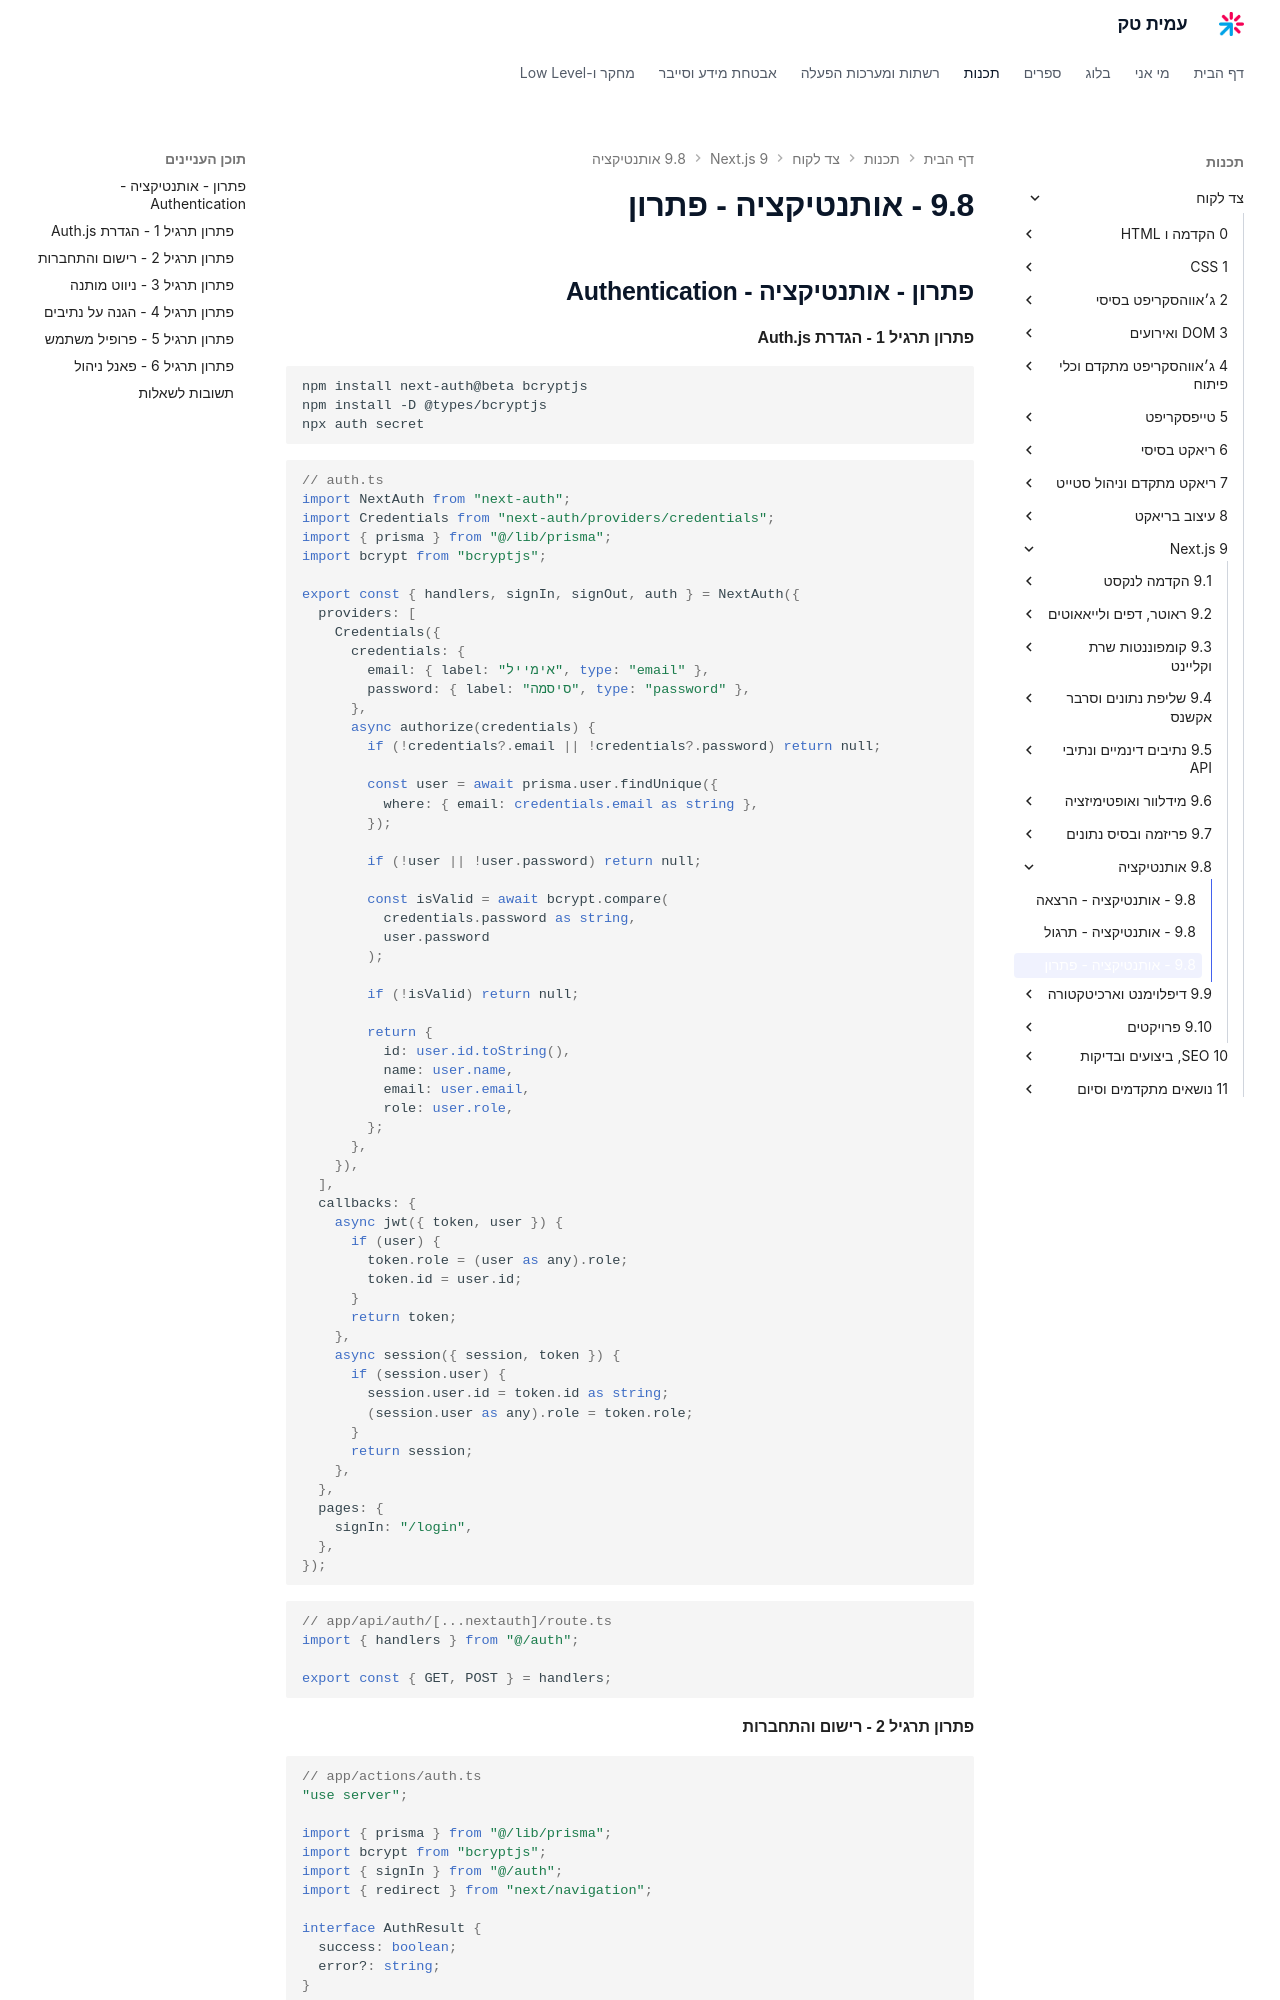

repository: AmitPinchasi/amittech · page: צד-לקוח/9 - Next.js/9.8 - אותנטיקציה/9.8 - אותנטיקציה - פתרון/index.html · generator: mkdocs

## פתרון - אותנטיקציה - Authentication

#### פתרון תרגיל 1 - הגדרת Auth.js

```bash
npm install next-auth@beta bcryptjs
npm install -D @types/bcryptjs
npx auth secret
```

```tsx
// auth.ts
import NextAuth from "next-auth";
import Credentials from "next-auth/providers/credentials";
import { prisma } from "@/lib/prisma";
import bcrypt from "bcryptjs";

export const { handlers, signIn, signOut, auth } = NextAuth({
  providers: [
    Credentials({
      credentials: {
        email: { label: "אימייל", type: "email" },
        password: { label: "סיסמה", type: "password" },
      },
      async authorize(credentials) {
        if (!credentials?.email || !credentials?.password) return null;

        const user = await prisma.user.findUnique({
          where: { email: credentials.email as string },
        });

        if (!user || !user.password) return null;

        const isValid = await bcrypt.compare(
          credentials.password as string,
          user.password
        );

        if (!isValid) return null;

        return {
          id: user.id.toString(),
          name: user.name,
          email: user.email,
          role: user.role,
        };
      },
    }),
  ],
  callbacks: {
    async jwt({ token, user }) {
      if (user) {
        token.role = (user as any).role;
        token.id = user.id;
      }
      return token;
    },
    async session({ session, token }) {
      if (session.user) {
        session.user.id = token.id as string;
        (session.user as any).role = token.role;
      }
      return session;
    },
  },
  pages: {
    signIn: "/login",
  },
});
```

```tsx
// app/api/auth/[...nextauth]/route.ts
import { handlers } from "@/auth";

export const { GET, POST } = handlers;
```
